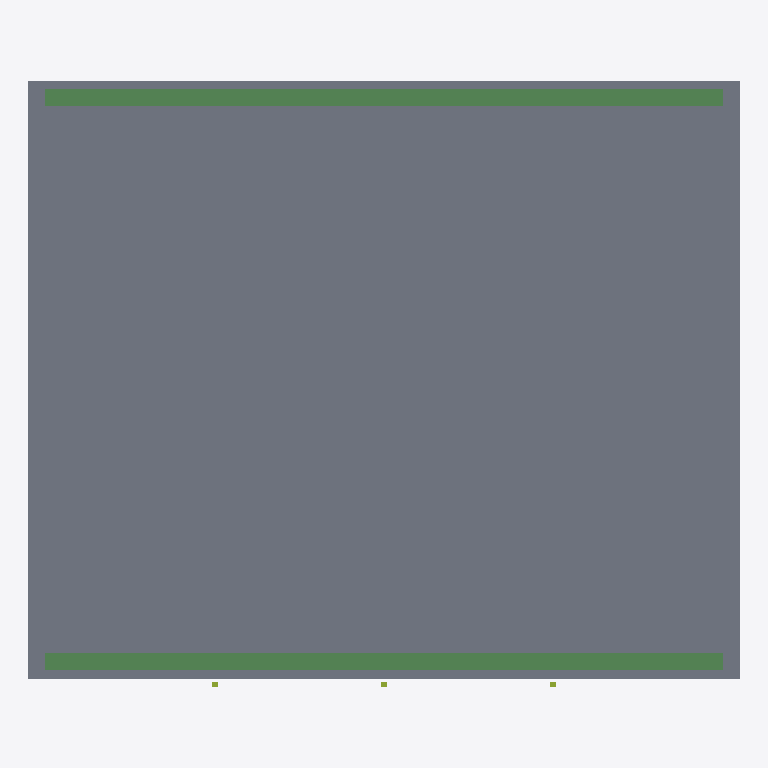
Plan cut of the same IFC building model at storey 'Cobertura' (level 6.00 m, cut at 7.40 m), seen from above with north up, elements coloured by IFC class: 3 members (olive), 2 beams (green), 1 slab (grey). Cut surfaces are drawn darker.
Extent 6.3 m × 5.4 m × 6.3 m (x, y, z). Storeys (3): Terreo at 0.00 m; 1o Pavimento at 3.00 m; Cobertura at 6.00 m. Elements (18): 8 IfcColumn, 6 IfcMember, 2 IfcBeam, 2 IfcSlab.

HEADER;
FILE_DESCRIPTION(('ViewDefinition [ReferenceView]'),'2;1');
FILE_NAME('niveis.ifc','2026-11-20T12:00:00',(''),(''),'PASB teste','PASB teste','');
FILE_SCHEMA(('IFC4'));
ENDSEC;
DATA;
#9=IFCPROJECT('00uHXJdkL07P$ohJKowmCa',$,'Teste niveis PASB',$,$,$,$,(#5),#8);
#11=IFCSITE('0R99Jz0zD1BBM9hu$_7jxW',$,'Terreno',$,$,#10,$,$,.ELEMENT.,$,$,$,$,$);
#13=IFCBUILDING('0_OrsEwgz36BVVeX1As3i1',$,'Edificio teste',$,$,#12,$,$,.ELEMENT.,$,$,$);
#37=IFCBUILDINGSTOREY('3y5S15r95FGvEQkmIraofB',$,'Terreo',$,$,#36,$,$,.ELEMENT.,0.0);
#174=IFCBUILDINGSTOREY('2qh6G5MJ54Yf$BEAOaDSGW',$,'1o Pavimento',$,$,#173,$,$,.ELEMENT.,3000.0);
#311=IFCBUILDINGSTOREY('3Yyxhov9vAZeq8WuRylwbP',$,'Cobertura',$,$,#310,$,$,.ELEMENT.,6000.0);
#250=IFCSLAB('0rT4ULJgn6dQqPpjdtXIeW',$,'Laje',$,$,#249,#246,$,.FLOOR.);
#327=IFCBEAM('1s7zz9qkf5Lu5zMiQl0MY_',$,'V1',$,$,#326,#323,$,.BEAM.);
#342=IFCBEAM('2qyRFJbDD5SPfl3vxPN6eV',$,'V2',$,$,#341,#338,$,.BEAM.);
#260=IFCMEMBER('2tnr3YyIT5sRlwmTw48bpb',$,'Montante 1',$,$,#259,#256,$,.MULLION.);
#280=IFCMEMBER('1RhcDYPhnAuPeSVFC_RyV9',$,'Montante 3',$,$,#279,#276,$,.MULLION.);
#270=IFCMEMBER('3T4n7Q3NnAWB$OHWQzv$17',$,'Montante 2',$,$,#269,#266,$,.MULLION.);
ENDSEC;
